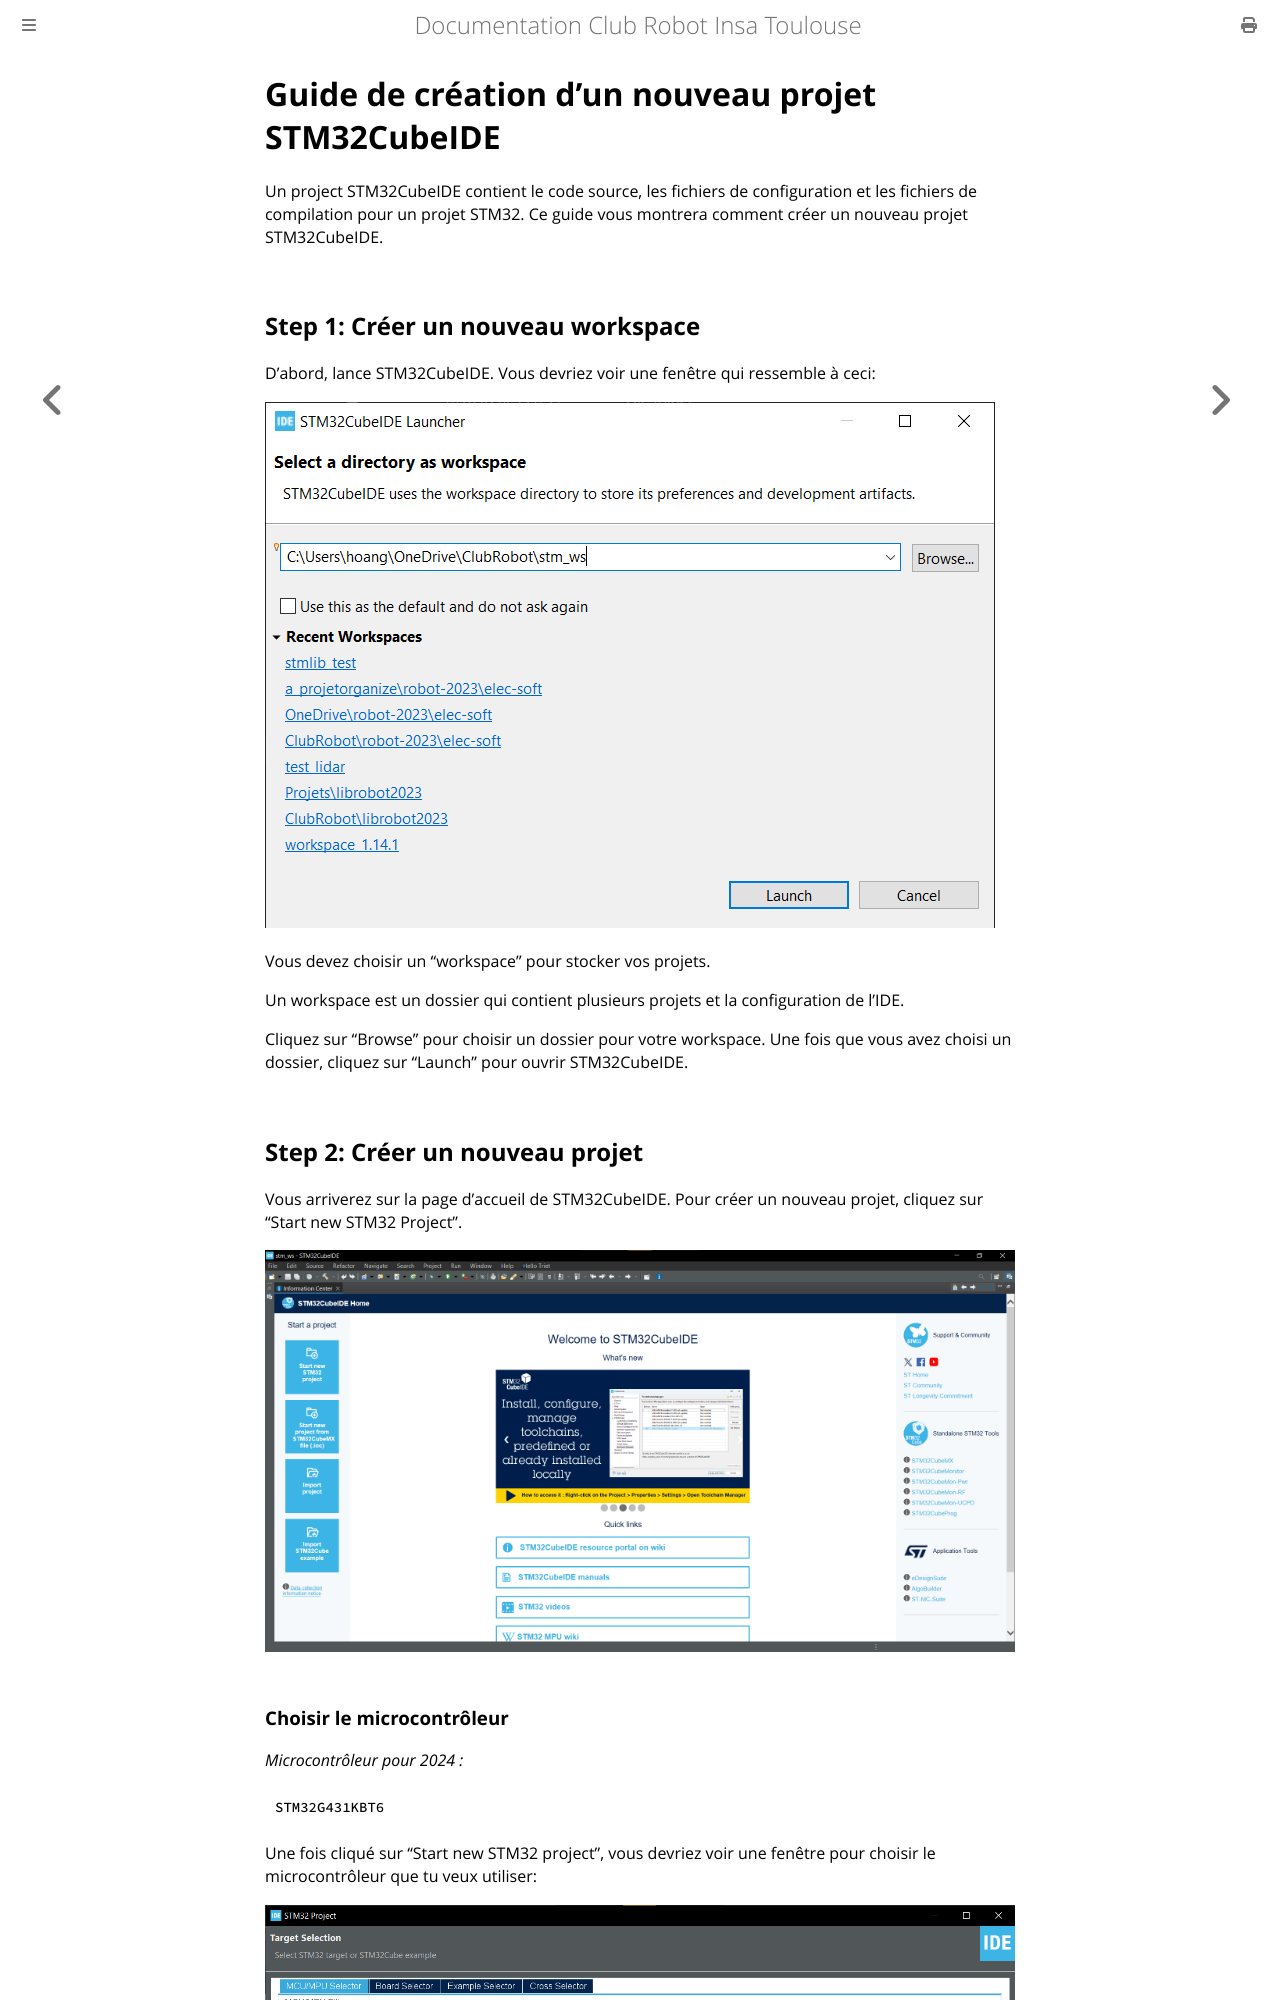

repository: ClubRobotInsat/doc · page: elec_soft/stm32cubeide/new_project.html · generator: mdbook

# Guide de création d'un nouveau projet STM32CubeIDE

Un project STM32CubeIDE contient le code source, les fichiers de configuration et les fichiers de compilation pour un projet STM32. Ce guide vous montrera comment créer un nouveau projet STM32CubeIDE.

## Step 1: Créer un nouveau workspace
D'abord, lance STM32CubeIDE. Vous devriez voir une fenêtre qui ressemble à ceci:

![Workspace Selection](../../images/elecsoft/stm32cubeide/cubeide_ws.png)

Vous devez choisir un "workspace" pour stocker vos projets. 

Un workspace est un dossier qui contient plusieurs projets et la configuration de l'IDE.

Cliquez sur "Browse" pour choisir un dossier pour votre workspace. Une fois que vous avez choisi un dossier, cliquez sur "Launch" pour ouvrir STM32CubeIDE.

## Step 2: Créer un nouveau projet

Vous arriverez sur la page d'accueil de STM32CubeIDE. Pour créer un nouveau projet, cliquez sur "Start new STM32 Project".

![Home Page](../../images/elecsoft/stm32cubeide/cubeide_startpage.png)
